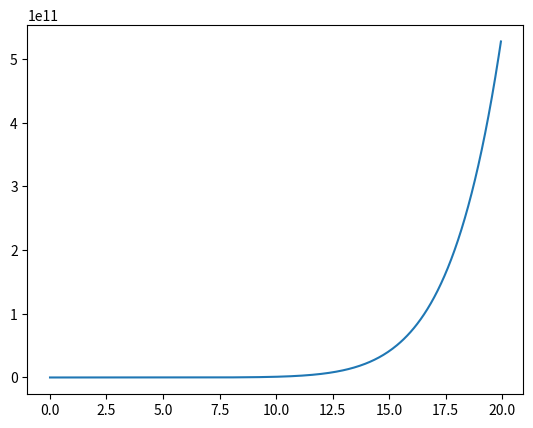

Recreate this plot in Python.
import numpy as np
import matplotlib.pyplot as plt


class Hydrogen:
    def __init__(self, units="atomic", azimuthal_number=0, energy=-1.0):
        self.units = units
        self.azimuthal_number = azimuthal_number  # quantum number l
        self.energy = energy  # ground state energy in atomic units

    def compute_radial_equation_error(self, r_data, R_matrix, T_matrix, coefficients):
        num_data_points = np.shape(R_matrix)[0]
        energy_vector = np.full(num_data_points, self.energy)
        r_inverse_vector = np.array([1/r for r in r_data])
        r_inverse_squared_vector = np.array([1/r**2 for r in r_data])
        error = np.matmul(T_matrix, coefficients) - np.matmul(
            (-1*energy_vector + self.azimuthal_number*(self.azimuthal_number + 1)*r_inverse_squared_vector - 2*r_inverse_vector),
            np.matmul(R_matrix, coefficients))
        return error


def cost_function(u_pred, r_data, R_matrix, T_matrix, coefficients, hydrogen):
    """Compute cost function.

    The radial function for Hydrogen is a second order ODE, which can be set to zero by bringing
    all the terms to one side. Our prediction for u(r) for each iteration can be substituted into
    this equation, and should be close to zero. This is how we define our error.

    Args:
        u_pred: (np.array)
        r_data: (np.array) a (1 x n) vector containing the input radial data
        R_matrix: (np.array) an (n x m) matrix, see ``create_R_matrix``
        T_matrix: (np.array) an (n x m) matrix, 2nd derivative, see ``create_T_matrix``
        coefficients: (np.array) a (1 x m) vector containing the predicted coefficients
        hydrogen: (Hydrogen) a Hydrogen object

    """
    error = hydrogen.compute_radial_equation_error(r_data, R_matrix, T_matrix, coefficients)
    squared_difference = np.dot(error, error)
    return squared_difference/len(r_data)


def create_R_matrix(num_data_points, polynomial_degree, r_data):
    """Create a matrix of polynomials.

        [
            1, r_1, r_1^2, ... r_1^m

            ...

            1, r_n, r_n^2, ... r_n^m

        ]

    Args:
        num_data_points: (int) number of data points to be used in the linear regression (n)
        polynomial_degree: (int) maximum degree of the polynomial (m)
        r_data: (np.array) a (1 x n) vector containing the input radial data

    """
    R_matrix = np.ones((num_data_points, polynomial_degree))
    row = 0
    for r in r_data:
        for n in range(0, polynomial_degree):
            R_matrix[row][n] = r**n
        row = row + 1
    return R_matrix


def create_T_matrix(num_data_points, polynomial_degree, r_data):
    """Create a matrix of second derivative of polynomials.

        [
            0, 0, 2, 6*r_1, 12*r_1^2... m*(m-1)*r_1^(m-2)

            ...

            0, 0, 2, 6*r_n, 12*r_n^2... m*(m-1)*r_n^(m-2)

        ]

    Args:
        num_data_points: (int) number of data points to be used in the linear regression (n)
        polynomial_degree: (int) maximum degree of the polynomial (m)
        r_data: (np.array) a (1 x n) vector containing the input radial data

    """
    T_matrix = np.ones((num_data_points, polynomial_degree))
    row = 0
    for r in r_data:
        for n in range(2, polynomial_degree):
            T_matrix[row][n] = n*(n-1)*r**(n-2)
        T_matrix[row][0]=0.0
        T_matrix[row][1]=0.0
        row = row + 1
    return T_matrix


def main():

    polynomial_degree = 10
    r_data = np.arange(0.001, 20, 0.05)
    num_data_points = len(r_data)
    hydrogen = Hydrogen()
    R_matrix = create_R_matrix(num_data_points, polynomial_degree, r_data)
    T_matrix = create_T_matrix(num_data_points, polynomial_degree, r_data)
    coefficients = np.ones(polynomial_degree)
    u_pred = np.matmul(R_matrix, coefficients)
    cost = cost_function(u_pred, r_data, R_matrix, T_matrix, coefficients, hydrogen)
    print (cost)
    plt.plot(r_data,u_pred)
    plt.show()

if __name__ == "__main__":
    main()
